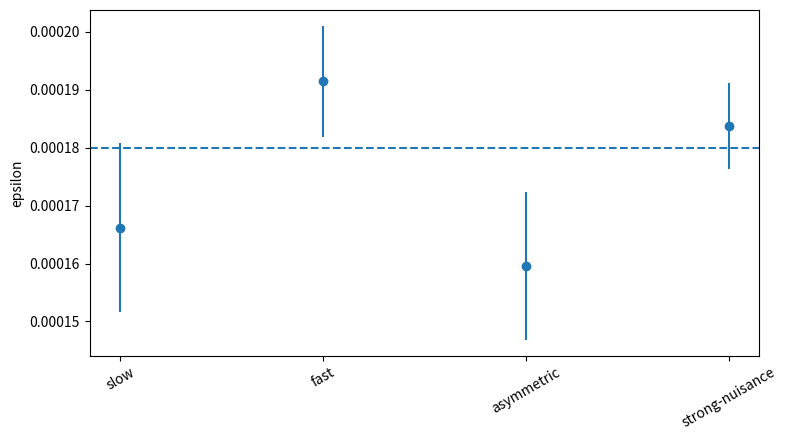

Generate this figure with matplotlib:
import numpy as np, matplotlib.pyplot as plt
rng=np.random.default_rng(11); t=np.linspace(0,10,801); n=len(t)
def sig(x): return 1/(1+np.exp(-x))
def make_profile(on,off,k,amp=1):
    W=sig(k*(t-on))*sig(k*(off-t)); dW=np.gradient(W,t)
    F=amp*(.30*W+.70*np.tanh(1.4*dW)); return W,F
specs=[('slow',2.5,7.5,2.5,1.0),('fast',3.2,6.8,10.,1.0),('asymmetric',2.0,7.0,5.,.72),('strong-nuisance',3.,7.,7.,1.15),('control',3.,7.,7.,0.)]
eps_true=1.8e-4; sigma=6e-5; datasets=[]
for m,(name,on,off,k,amp) in enumerate(specs):
    W,F=make_profile(on,off,k,amp); D=np.exp(-.5*((t-(4.4+.25*m))/(2.0+.1*m))**2); C=np.ones(n)
    beta=(1.0+0.45*m)*1e-4; drift=(-1)**m*(5+m)*1e-5; offset=(m-2)*1.2e-5
    y=eps_true*F+beta*W+drift*D+offset*C+rng.normal(0,sigma,n)
    datasets.append(dict(name=name,W=W,F=F,D=D,C=C,y=y))
print('experiments:',[d['name'] for d in datasets],' injected epsilon=',eps_true)


M=len(datasets); rows=M*n; p=1+3*M; X=np.zeros((rows,p)); yall=np.zeros(rows)
for m,d in enumerate(datasets):
    sl=slice(m*n,(m+1)*n); X[sl,0]=d['F']; X[sl,1+3*m]=d['W']; X[sl,2+3*m]=d['D']; X[sl,3+3*m]=d['C']; yall[sl]=d['y']
cov=np.linalg.inv(X.T@X)*sigma**2; bhat=np.linalg.solve(X.T@X,X.T@yall); se=np.sqrt(np.diag(cov))
print('joint epsilon=',bhat[0],'+/-',se[0],' z=',bhat[0]/se[0],' true=',eps_true)
print('condition number=',np.linalg.cond(X))


def rss_fit(A,y):
    b=np.linalg.lstsq(A,y,rcond=None)[0]; r=y-A@b; return np.dot(r,r),b
rss1,b1=rss_fit(X,yall); X0=X[:,1:]; rss0,b0=rss_fit(X0,yall)
N=len(yall); k1=X.shape[1]; k0=X0.shape[1]
chi1=rss1/sigma**2; chi0=rss0/sigma**2; dchi=chi0-chi1
bic1=N*np.log(rss1/N)+k1*np.log(N); bic0=N*np.log(rss0/N)+k0*np.log(N)
print('Delta chi2 (M0-M1)=',dchi); print('Delta BIC (M0-M1)=',bic0-bic1)


for hold in range(M):
    train=[i for i in range(M) if i!=hold]; nt=len(train)*n; Xt=np.zeros((nt,1+3*len(train))); yt=np.zeros(nt)
    for q,m in enumerate(train):
        d=datasets[m]; sl=slice(q*n,(q+1)*n); Xt[sl,0]=d['F']; Xt[sl,1+3*q]=d['W']; Xt[sl,2+3*q]=d['D']; Xt[sl,3+3*q]=d['C']; yt[sl]=d['y']
    et=np.linalg.lstsq(Xt,yt,rcond=None)[0][0]; d=datasets[hold]; Nh=np.column_stack([d['W'],d['D'],d['C']]); nuis=np.linalg.lstsq(Nh,d['y']-et*d['F'],rcond=None)[0]; pred=et*d['F']+Nh@nuis; rmse=np.sqrt(np.mean((d['y']-pred)**2))
    print('holdout',d['name'],' epsilon_train=',et,' RMSE=',rmse)


ests=[]; errs=[]
for d in datasets:
    A=np.column_stack([d['F'],d['W'],d['D'],d['C']])
    if np.linalg.norm(d['F'])<1e-12:
        print(d['name'],'has no temporal sensitivity'); continue
    cv=np.linalg.inv(A.T@A)*sigma**2; b=np.linalg.solve(A.T@A,A.T@d['y']); ests.append(b[0]); errs.append(np.sqrt(cv[0,0])); print(d['name'],b[0],'+/-',np.sqrt(cv[0,0]))
plt.figure(figsize=(8,4.5)); plt.errorbar(range(len(ests)),ests,yerr=errs,fmt='o'); plt.axhline(eps_true,ls='--'); plt.xticks(range(len(ests)),[x['name'] for x in datasets if np.linalg.norm(x['F'])>=1e-12],rotation=30); plt.ylabel('epsilon'); plt.tight_layout(); plt.show()


znull=[]
for rep in range(200):
    yn=np.zeros(rows)
    for m,d in enumerate(datasets):
        sl=slice(m*n,(m+1)*n); beta=(1.0+0.45*m)*1e-4; drift=(-1)**m*(5+m)*1e-5; offset=(m-2)*1.2e-5
        yn[sl]=beta*d['W']+drift*d['D']+offset*d['C']+rng.normal(0,sigma,n)
    bn=np.linalg.solve(X.T@X,X.T@yn); znull.append(bn[0]/se[0])
print('null z mean/std=',np.mean(znull),np.std(znull),' max |z|=',np.max(np.abs(znull)))
